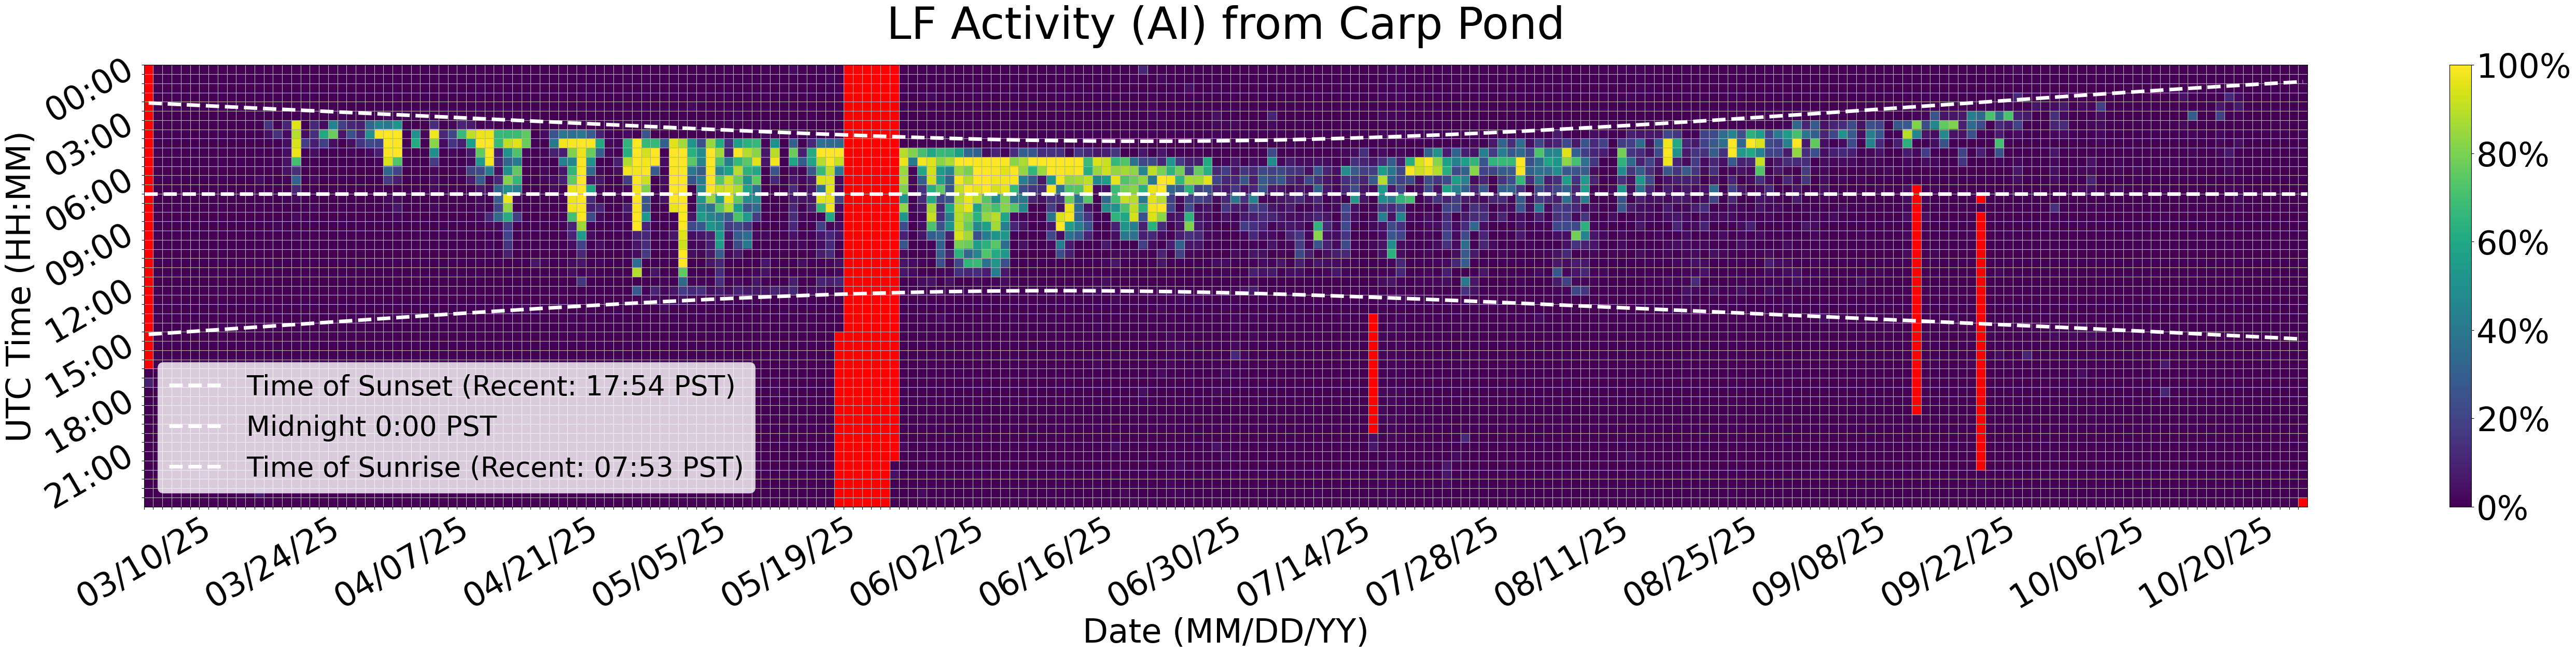

Data behind this chart, as committed beside it:
Time (UTC), 03/10/25, 03/11/25, 03/12/25, 03/13/25, 03/14/25, 03/15/25, 03/16/25, 03/17/25, 03/18/25, 03/19/25, 03/20/25, 03/21/25, 03/22/25, 03/23/25, 03/24/25, 03/25/25, 03/26/25, 03/27/25, 03/28/25, 03/29/25, 03/30/25, 03/31/25, 04/01/25
00:00, , 0.0, 0.0, 0.0, 0.0, 0.0, 0.0, 0.0, 0.0, 0.5556, 0.0, 0.0, 0.0, 0.0, 0.0, 0.0, 0.0, 0.0, 0.0, 0.0, 0.0, 0.0, 0.0
00:30, , 0.0, 0.0, 0.0, 0.0, 0.0, 0.0, 0.0, 0.0, 0.0, 1.111, 0.0, 0.0, 0.0, 0.0, 0.0, 0.0, 0.0, 0.0, 0.0, 0.0, 0.0, 0.0
01:00, , 0.0, 0.0, 0.0, 0.0, 0.0, 0.0, 0.0, 0.0, 0.0, 0.0, 0.0, 0.0, 0.0, 0.0, 0.0, 0.0, 0.0, 0.0, 0.0, 0.0, 0.0, 0.0
01:30, , 0.0, 0.0, 0.0, 0.0, 0.0, 0.0, 0.0, 0.0, 0.5556, 0.0, 0.0, 0.0, 0.0, 0.0, 0.0, 0.0, 0.0, 0.0, 0.0, 0.0, 0.0, 0.0
02:00, , 0.0, 0.0, 0.0, 0.0, 0.0, 0.0, 0.0, 0.0, 0.0, 0.5556, 0.0, 0.0, 0.0, 0.0, 0.0, 0.5556, 0.0, 0.0, 0.0, 0.0, 0.0, 0.0
02:30, , 0.0, 0.0, 0.0, 0.0, 0.0, 0.0, 0.0, 0.0, 0.0, 0.0, 0.5556, 0.0, 0.0, 0.0, 0.0, 0.0, 0.5556, 0.0, 0.5556, 0.0, 1.667, 0.0
03:00, , 0.0, 0.0, 0.0, 0.0, 0.0, 0.0, 0.0, 0.0, 0.5556, 0.5556, 0.0, 0.0, 15.0, 0.5556, 10.56, 95.56, 0.0, 11.67, 3.333, 43.89, 18.89, 10.56
03:30, , 0.0, 0.0, 0.0, 0.0, 0.0, 0.0, 0.0, 0.0, 0.0, 0.0, 0.0, 0.0, 4.444, 14.44, 3.333, 88.89, 3.889, 13.89, 60.56, 77.22, 6.111, 24.44
04:00, , 0.0, 0.0, 0.0, 0.0, 0.0, 0.0, 0.0, 0.0, 0.0, 0.5556, 0.5556, 0.5556, 1.111, 0.0, 3.889, 93.89, 17.78, 7.778, 18.89, 3.889, 0.0, 4.444
04:30, , 0.0, 0.0, 0.5556, 0.0, 0.0, 0.0, 0.0, 0.0, 0.0, 0.0, 0.0, 0.5556, 0.0, 0.0, 3.889, 97.22, 0.0, 3.889, 0.5556, 0.0, 0.0, 1.667
05:00, , 0.0, 0.0, 0.0, 0.0, 0.0, 0.5556, 0.0, 1.111, 0.0, 1.111, 0.5556, 0.0, 1.111, 1.111, 5.0, 70.0, 0.0, 0.0, 0.0, 0.0, 0.0, 0.0
05:30, , 0.0, 0.0, 0.0, 0.0, 0.0, 0.0, 0.0, 0.0, 0.0, 0.0, 0.5556, 0.0, 1.111, 1.111, 5.0, 13.33, 0.0, 0.0, 0.0, 0.0, 0.0, 0.0
06:00, , 0.0, 0.5556, 0.0, 0.0, 0.0, 0.0, 0.0, 0.5556, 0.0, 0.0, 0.0, 3.333, 0.0, 0.0, 1.667, 31.67, 0.0, 2.222, 0.0, 0.0, 0.0, 0.0
06:30, , 0.0, 0.0, 0.0, 0.0, 0.0, 0.0, 0.0, 0.5556, 0.0, 0.0, 0.0, 0.0, 0.5556, 0.0, 0.0, 11.67, 0.0, 0.0, 0.0, 0.0, 0.0, 0.0
07:00, , 0.0, 0.0, 0.0, 0.0, 0.0, 0.0, 0.0, 0.0, 0.0, 0.5556, 0.0, 0.5556, 1.111, 0.0, 1.111, 3.333, 0.0, 0.0, 0.0, 0.0, 0.0, 0.0
07:30, , 0.0, 0.0, 0.0, 0.0, 0.0, 0.0, 0.0, 0.5556, 0.0, 0.0, 0.0, 0.0, 0.0, 0.0, 0.0, 0.0, 0.0, 1.667, 0.0, 0.0, 0.0, 0.0
08:00, , 0.0, 0.0, 0.0, 0.0, 0.0, 0.0, 0.0, 0.0, 0.0, 0.0, 0.0, 0.0, 0.0, 0.0, 0.0, 3.333, 0.0, 0.0, 0.0, 0.0, 0.0, 0.0
08:30, , 0.0, 0.0, 0.0, 0.0, 0.0, 0.0, 0.0, 0.5556, 0.0, 0.0, 0.0, 0.0, 0.5556, 1.667, 0.0, 0.0, 0.0, 0.0, 0.0, 0.0, 1.111, 0.0
09:00, , 0.0, 0.0, 0.0, 0.0, 0.0, 0.0, 0.0, 0.0, 0.0, 0.0, 0.0, 0.0, 0.0, 0.0, 0.0, 1.667, 0.0, 0.0, 0.0, 0.0, 0.0, 0.0
09:30, , 0.0, 0.0, 0.0, 0.0, 0.0, 0.0, 0.0, 0.0, 0.0, 0.0, 0.0, 0.0, 0.0, 0.0, 0.0, 0.0, 0.0, 0.5556, 0.0, 0.0, 0.0, 0.0
10:00, , 0.0, 0.0, 0.0, 0.0, 0.0, 0.0, 0.0, 0.5556, 0.0, 0.5556, 0.0, 0.0, 0.0, 0.0, 0.0, 0.0, 0.0, 0.0, 0.0, 0.0, 0.0, 0.0
10:30, , 0.0, 0.0, 0.0, 0.0, 0.0, 0.0, 0.0, 0.0, 0.0, 0.0, 0.0, 0.0, 0.0, 0.0, 0.0, 0.0, 0.0, 0.0, 0.0, 0.0, 0.0, 0.0
11:00, , 0.0, 0.0, 0.0, 0.0, 0.0, 0.0, 0.0, 0.0, 0.0, 1.111, 0.0, 0.0, 0.0, 0.0, 0.0, 0.0, 0.0, 0.0, 0.0, 0.0, 0.0, 0.0
11:30, , 0.0, 0.0, 0.0, 0.0, 0.0, 0.0, 0.0, 0.0, 0.0, 0.5556, 0.0, 0.0, 0.5556, 0.0, 0.0, 0.0, 0.0, 0.0, 0.0, 0.0, 0.0, 0.0
12:00, , 0.0, 0.0, 0.0, 0.0, 0.0, 0.0, 0.0, 0.5556, 0.0, 0.0, 0.0, 0.0, 0.5556, 0.0, 0.0, 0.0, 0.0, 0.0, 0.0, 0.0, 0.0, 0.0
12:30, , 0.0, 0.0, 0.0, 0.0, 0.0, 0.0, 0.0, 0.0, 0.0, 0.0, 0.0, 0.0, 0.0, 0.0, 0.0, 0.0, 0.0, 0.0, 0.0, 0.0, 0.0, 0.0
13:00, , 0.0, 0.0, 0.0, 0.0, 0.0, 0.0, 0.0, 0.0, 0.0, 0.0, 0.0, 0.0, 0.0, 0.5556, 0.0, 0.0, 0.0, 0.5556, 0.0, 0.0, 0.0, 0.0
13:30, , 0.0, 0.0, 0.0, 0.0, 0.0, 0.0, 0.0, 0.0, 0.0, 0.0, 0.0, 0.0, 0.0, 0.0, 0.0, 0.0, 0.0, 0.0, 0.0, 0.0, 0.0, 0.0
14:00, , 0.0, 0.0, 0.0, 0.0, 0.0, 0.0, 0.0, 1.667, 1.667, 0.0, 0.0, 0.0, 0.5556, 0.0, 0.0, 0.0, 0.0, 0.0, 0.0, 0.0, 0.0, 0.0
14:30, , 0.0, 1.111, 0.0, 0.0, 0.0, 0.0, 0.0, 0.5556, 0.0, 0.0, 0.0, 0.0, 0.0, 0.0, 0.0, 1.111, 0.0, 1.111, 0.5556, 0.0, 0.0, 0.0
15:00, , 0.0, 0.0, 0.0, 0.0, 0.0, 0.0, 0.0, 0.0, 0.0, 0.5556, 0.0, 0.0, 0.5556, 0.5556, 0.0, 0.0, 0.0, 0.5556, 0.0, 0.0, 0.0, 0.0
15:30, , 0.0, 0.0, 0.0, 0.0, 0.0, 0.5556, 0.0, 0.0, 0.0, 0.5556, 1.667, 0.0, 0.5556, 0.0, 0.5556, 0.5556, 0.0, 0.0, 0.0, 0.0, 0.0, 0.0
16:00, , 0.0, 0.0, 0.0, 0.0, 0.0, 1.111, 0.0, 0.0, 0.0, 0.0, 0.5556, 0.5556, 0.5556, 0.5556, 0.5556, 0.0, 0.0, 0.0, 0.5556, 0.0, 0.0, 0.0
16:30, 0.0, 0.0, 0.0, 0.0, 0.0, 0.0, 0.5556, 0.0, 0.0, 0.0, 0.0, 0.0, 0.0, 0.5556, 0.0, 0.0, 0.5556, 0.0, 0.0, 0.0, 0.0, 0.0, 0.0
17:00, 8.889, 0.0, 1.111, 0.0, 0.0, 0.0, 0.5556, 0.0, 0.0, 0.0, 0.0, 0.0, 0.5556, 0.0, 0.0, 0.0, 0.0, 0.0, 0.0, 0.0, 0.0, 0.0, 0.0
17:30, 0.0, 0.0, 0.0, 0.0, 0.5556, 0.0, 0.0, 0.0, 0.5556, 0.0, 0.0, 2.222, 1.111, 0.5556, 0.0, 0.0, 0.0, 0.0, 0.0, 0.0, 0.0, 0.0, 0.0
18:00, 0.0, 0.0, 0.0, 0.0, 0.0, 0.0, 0.0, 0.0, 0.0, 0.0, 0.0, 0.0, 0.0, 1.111, 0.0, 0.0, 0.0, 0.0, 0.5556, 0.0, 0.0, 0.0, 0.0
18:30, 0.0, 0.0, 0.0, 0.0, 0.0, 0.0, 0.0, 0.0, 0.0, 0.0, 0.5556, 0.5556, 0.0, 0.5556, 0.0, 0.0, 0.0, 0.0, 0.0, 0.0, 0.0, 0.0, 0.0
19:00, 0.0, 0.0, 0.0, 0.0, 0.0, 0.0, 0.0, 0.0, 0.0, 0.0, 0.5556, 0.0, 1.667, 0.5556, 0.0, 0.0, 0.0, 0.0, 0.0, 0.0, 0.0, 0.0, 0.0
19:30, 0.0, 0.0, 0.0, 0.0, 0.0, 0.0, 0.0, 0.0, 0.0, 0.0, 0.0, 0.5556, 0.0, 0.0, 0.0, 0.0, 0.0, 0.0, 0.0, 0.0, 0.0, 0.0, 0.0
20:00, 0.0, 0.0, 0.0, 0.0, 0.0, 0.0, 0.0, 0.0, 0.0, 0.0, 0.0, 0.0, 0.0, 0.0, 0.5556, 0.0, 0.0, 0.0, 0.0, 0.0, 0.0, 0.0, 0.0
20:30, 0.0, 0.5556, 0.0, 0.0, 0.0, 0.0, 0.0, 0.0, 0.0, 0.0, 0.0, 0.0, 0.0, 0.0, 0.0, 0.0, 0.0, 0.0, 0.0, 0.0, 0.0, 0.5556, 0.0
21:00, 0.0, 0.0, 0.0, 0.0, 0.0, 0.0, 0.0, 0.0, 0.0, 0.0, 0.0, 0.0, 0.0, 0.0, 0.0, 0.0, 0.0, 0.0, 0.0, 0.0, 0.0, 0.0, 0.0
21:30, 0.0, 0.0, 0.0, 0.0, 0.0, 0.0, 0.0, 0.5556, 0.0, 0.0, 0.0, 0.0, 0.0, 0.0, 0.0, 0.0, 0.0, 0.0, 0.0, 0.0, 0.0, 0.0, 0.0
22:00, 0.0, 0.0, 0.0, 0.0, 0.0, 0.0, 5.556, 0.0, 0.0, 0.0, 0.5556, 0.0, 0.0, 0.0, 0.0, 0.0, 0.5556, 0.0, 0.0, 0.0, 0.0, 0.0, 0.0
22:30, 0.0, 0.0, 0.0, 0.0, 0.0, 0.0, 0.0, 0.0, 0.0, 0.0, 0.5556, 0.0, 0.0, 0.5556, 0.0, 0.0, 0.0, 0.0, 0.0, 0.0, 0.0, 0.0, 0.0
23:00, 0.0, 0.0, 0.0, 0.0, 0.0, 0.0, 0.0, 0.0, 0.5556, 0.0, 2.222, 0.0, 7.778, 0.0, 0.0, 0.0, 0.0, 0.0, 0.0, 0.0, 0.0, 0.0, 0.0
23:30, 0.0, 0.0, 0.0, 0.0, 0.0, 0.0, 0.0, 0.0, 0.0, 0.0, 1.111, 0.0, 0.0, 0.0, 0.0, 0.0, 0.5556, 0.0, 0.0, 0.0, 0.0, 0.0, 0.0
